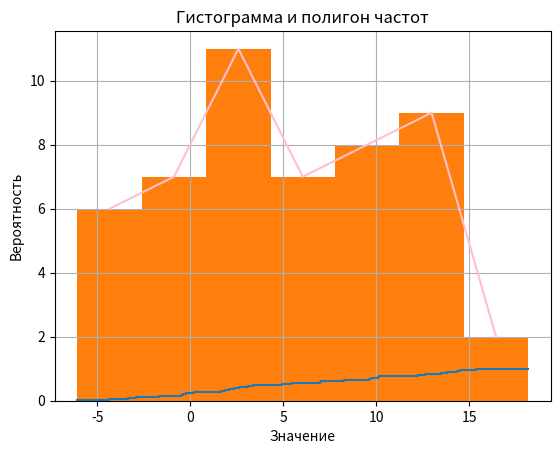

This chart was generated by the following Python code:
import numpy as np
import pandas as pd
import matplotlib.pyplot as plt
from collections import Counter
# Данные
data = np.array([2.36, 12.25, 14.35, 6.98, 14.52, 14.41, -0.29, 2.61, 5.44, 13.42, 
             7.00, -0.24, -6.07, -2.90, -0.48, 13.78, 3.36, 9.86, 2.04, 2.08,
             -4.37, 8.24, 13.46, -1.67, 9.62, 8.98, 4.79, 10.16, 1.65, 7.04, 
             1.87, 9.72, 18.17, 2.99, 0.97, 5.92, 15.38, -3.31, 2.32, 3.12,
             13.64, 10.07, -0.40, -0.87, 12.64, 10.28, 4.95, -3.34, -3.48, 0.19])

# Вариационный ряд
sorted_data = np.sort(data)
print("Вариационный ряд:", sorted_data)

# Подсчет частот каждого уникального значения
data_counts = Counter(data)

# Преобразование в DataFrame для удобства отображения
stat_series = pd.DataFrame.from_dict(data_counts, orient='index', columns=['Частота']).sort_index()

# Вывод статистического ряда
print("Статистический ряд:")
print(stat_series)


# Размах выборки
range_ = np.ptp(data) #max-min
print("Размах выборки:", range_)

# Число интервалов
intervals = 7

# Минимум и максимум данных
min_val = np.min(data)
max_val = np.max(data)

# Шаг интервала
interval_length = (max_val - min_val) / intervals

# Создание интервалов
bins = np.linspace(min_val, max_val, intervals + 1)

# Частоты
freq, bins = np.histogram(data, bins=bins)

# Таблица частот
freq_table = pd.DataFrame({'Интервал': pd.IntervalIndex.from_breaks(bins), 'Частота': freq})
print(freq_table)



# Эмпирическая функция распределения
sorted_data = np.sort(data)
y_vals = np.arange(1, len(sorted_data)+1) / len(sorted_data)
plt.step(sorted_data, y_vals, where="post")
plt.title('Эмпирическая функция распределения')
plt.xlabel('Значение')
plt.ylabel('Вероятность')
plt.show()

hist, bin_edges = np.histogram(data, bins = 7)
plt.hist(data, bins = 7)
middle = [] 
for i in range(7):
    middle.append(bin_edges[i]+(bin_edges[i+1]-bin_edges[i])/2)
plt.title("Гистограмма и полигон частот")
plt.plot(middle, hist, 'pink')
plt.grid()
plt.show()


# Математическое ожидание
mean = np.mean(data)
print("Математическое ожидание (среднее):", mean)

# Смещенная дисперсия
variance_biased = np.var(data)
print("Смещенная дисперсия:", variance_biased)

# Несмещенная дисперсия
variance_unbiased = np.var(data, ddof=1)
print("Несмещенная дисперсия:", variance_unbiased)

# Медиана
median = np.median(data)
print("Медиана:", median)

from collections import Counter

# Поиск моды с помощью Counter
data_counts = Counter(data)
mode_data = data_counts.most_common(1)  # Находит наиболее частый элемент
print("Мода:", mode_data[0][0])


# Средние значения интервалов
mid_points = (bins[:-1] + bins[1:]) / 2

# Математическое ожидание для группированной выборки
grouped_mean = np.sum(mid_points * freq) / np.sum(freq)
print("Математическое ожидание (группированная выборка):", grouped_mean)

# Дисперсия для группированной выборки (смещенная и несмещенная)
grouped_variance_biased = np.sum(freq * (mid_points - grouped_mean)**2) / np.sum(freq)
grouped_variance_unbiased = np.sum(freq * (mid_points - grouped_mean)**2) / (np.sum(freq) - 1)

print("Смещенная дисперсия (группированная выборка):", grouped_variance_biased)
print("Несмещенная дисперсия (группированная выборка):", grouped_variance_unbiased)

# Медиана для группированной выборки
cum_freq = np.cumsum(freq)
n = np.sum(freq)
median_interval_idx = np.where(cum_freq >= n / 2)[0][0]
L = bins[median_interval_idx]
F = cum_freq[median_interval_idx - 1] if median_interval_idx > 0 else 0
h = interval_length
median_grouped = L + (n / 2 - F) / freq[median_interval_idx] * h
print("Медиана (группированная выборка):", median_grouped)

# Мода для группированной выборки
mode_interval_idx = np.argmax(freq)
mode_grouped = bins[mode_interval_idx] + h * (freq[mode_interval_idx] - freq[mode_interval_idx-1]) / \
               ((freq[mode_interval_idx] - freq[mode_interval_idx-1]) + (freq[mode_interval_idx] - freq[mode_interval_idx+1]))
print("Мода (группированная выборка):", mode_grouped)

